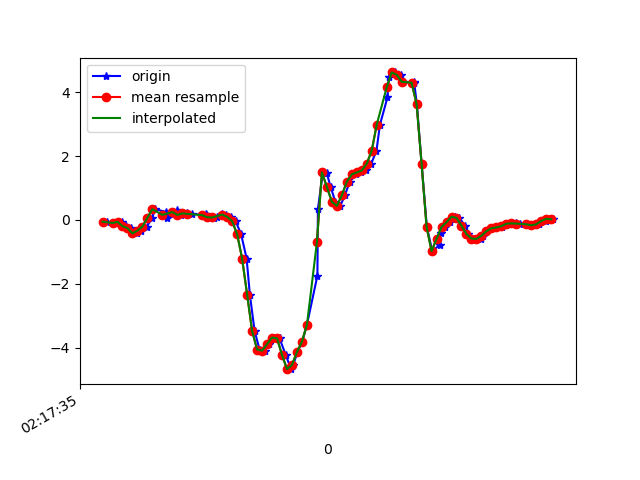

The file beside this chart, header and first rows:
1617848255518, 543899140620611, -0.05550796, 0.22426525, -0.23325343
1617848255550, 543899159646195, -0.09827, -0.09583, -0.2418
1617848255566, 543899178671763, -0.05673, -0.02008, -0.3041
1617848255578, 543899197722147, -0.0665, -0.08605, -0.2174
1617848255596, 543899216747715, -0.196, -0.152, -0.1233
1617848255616, 543899235761955, -0.2583, 0.1962, -0.04144
1617848255637, 543899254811251, -0.4232, -0.1545, 0.03675
1617848255656, 543899273835747, -0.3365, 0.03123, 9.7E-5
1617848255678, 543899292860227, -0.2094, -0.00542, -0.04877
1617848255699, 543899311884739, 0.06544, 0.063, -0.1502
1617848255712, 543899330934019, 0.333, 0.3648, -0.3102
1617848255754, 543899349922339, 0.2511, 0.01413, -0.3676
1617848255759, 543899368944483, 0.06178, 0.1852, -0.502
1617848255784, 543899387966627, 0.1803, 0.388, -0.5326
1617848255798, 543899407013571, 0.3073, -0.1007, -0.4458
1617848255816, 543899426035683, 0.1546, 0.1876, -0.4788
1617848255837, 543899445066051, 0.2023, 0.2854, -0.397
1617848255857, 543899464088643, 0.1888, -0.1618, -0.3371
1617848255914, 543899483136003, 0.1461, -0.1251, -0.2833
1617848255916, 543899502158563, 0.1693, 0.1571, -0.2723
1617848255919, 543899521181123, 0.1265, 0.173, -0.2638
1617848255923, 543899540222115, 0.08133, 0.1778, -0.2882
1617848255948, 543899559244387, 0.05689, 0.1949, -0.3249
1617848255959, 543899578266659, 0.09354, 0.212, -0.364
1617848255981, 543899597313763, 0.1742, 0.2463, -0.3909
1617848255997, 543899616336035, 0.1595, 0.2658, -0.4226
1617848256016, 543899635358307, 0.09232, 0.2792, -0.4275
1617848256034, 543899654399075, -0.04085, 0.2719, -0.3896
1617848256056, 543899673421155, -0.4513, 0.1986, -0.3041
1617848256078, 543899692443171, -1.212, -0.04085, -0.1404
1617848256091, 543899711490019, -2.339, -0.411, 0.1821
1617848256110, 543899730512035, -3.48, -0.9425, 0.4729
1617848256130, 543899749537955, -4.062, -1.603, 0.6757
1617848256151, 543899768584995, -4.097, -2.396, 0.8602
1617848256168, 543899787607139, -3.894, -3.359, 1.023
1617848256187, 543899806629283, -3.686, -4.284, 1.064
1617848256210, 543899825676259, -3.713, -5.134, 0.9726
1617848256235, 543899844697443, -4.23, -5.889, 0.7405
1617848256256, 543899863719523, -4.677, -6.544, 0.3739
1617848256265, 543899882766499, -4.544, -6.903, -0.06099
1617848256282, 543899901788643, -4.139, -6.863, -0.4788
1617848256301, 543899920810787, -3.816, -6.763, -0.8453
1617848256320, 543899939857763, -3.285, -6.566, -1.161
1617848256362, 543899959006537, -1.745, -5.943, -1.272
1617848256364, 543899978023625, 0.3379, -5.162, -1.273
1617848256384, 543899997070409, 1.494, -4.487, -1.211
1617848256399, 543900016092425, 1.48, -3.796, -1.145
1617848256415, 543900035139273, 1.032, -2.854, -0.9638
1617848256434, 543900054161225, 0.5676, -1.741, -0.7293
1617848256454, 543900073183241, 0.4393, -0.7739, -0.4764
1617848256472, 543900092226825, 0.7679, 0.09965, -0.2381
1617848256492, 543900111248777, 1.197, 0.9524, -0.01701
1617848256517, 543900130295561, 1.426, 1.695, 0.1748
1617848256535, 543900149317513, 1.486, 2.326, 0.308
1617848256557, 543900168364297, 1.547, 2.857, 0.3703
1617848256578, 543900187377673, 1.761, 3.318, 0.3776
1617848256599, 543900206424201, 2.17, 3.707, 0.3202
1617848256613, 543900225446025, 2.984, 4.07, 0.1565
1617848256643, 543900244492681, 3.836, 4.464, -0.138
1617848256649, 543900263514377, 4.464, 4.939, -0.5326
1617848256674, 543900282547849, 4.619, 5.327, -0.9064
... 34 more rows
